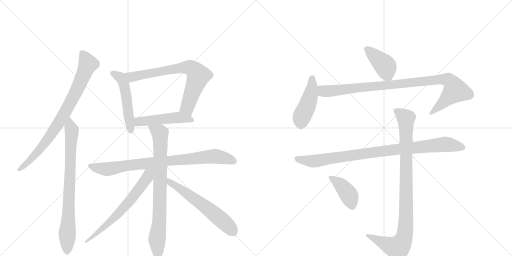
t = 0.00 s
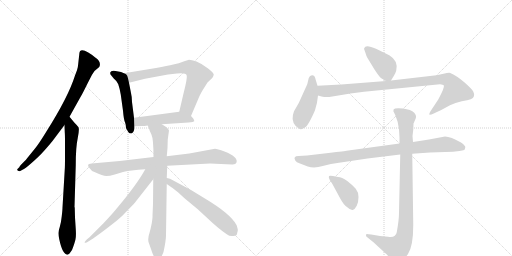
t = 2.44 s
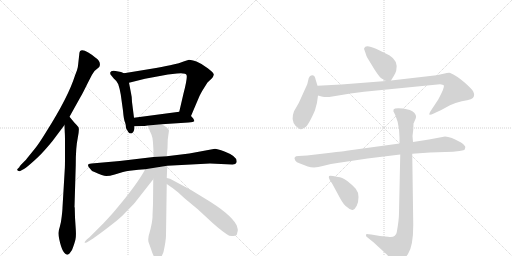
t = 4.87 s
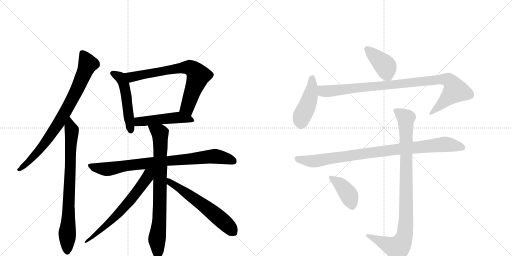
t = 7.31 s
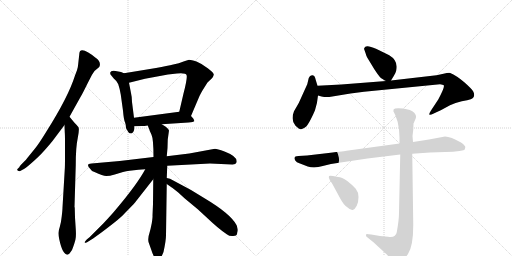
t = 9.75 s
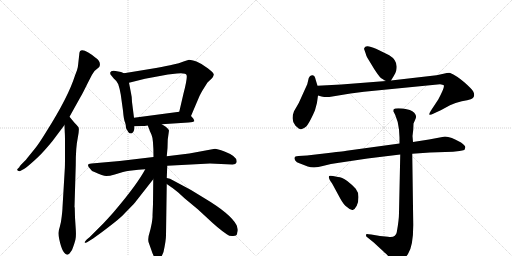
t = 12.18 s

The animated SVG that drew these frames (rendered in a browser with its animation timeline set to each time). Animation: 15 CSS @keyframes rules; one cycle of 12.18 s.

<svg version="1.1" viewBox="0 0 2048 1024" xmlns="http://www.w3.org/2000/svg">
  <g stroke="lightgray" stroke-dasharray="1,1" stroke-width="1" transform="scale(4, 4)">
    <line x1="0" y1="0" x2="256" y2="256"></line>
    <line x1="256" y1="0" x2="0" y2="256"></line>
    <line x1="128" y1="0" x2="128" y2="256"></line>
    <line x1="0" y1="128" x2="256" y2="128"></line>
    <line x1="256" y1="0" x2="512" y2="256"></line>
    <line x1="512" y1="0" x2="256" y2="256"></line>
    <line x1="384" y1="0" x2="384" y2="256"></line>
    <line x1="256" y1="128" x2="512" y2="128"></line>
  </g>
<g transform="scale(1, -1) translate(0, -850)">
   <style type="text/css">
    @keyframes keyframes0 {
      from {
       stroke: black;
       stroke-dashoffset: 812;
       stroke-width: 128;
       }
       73% {
       animation-timing-function: step-end;
       stroke: black;
       stroke-dashoffset: 0;
       stroke-width: 128;
       }
       to {
       stroke: black;
       stroke-width: 1024;
       }
       }
       #make-me-a-hanzi-animation-0 {
         animation: keyframes0 0.910807s both;
         animation-delay: 0.000000s;
         animation-timing-function: linear;
       }
    @keyframes keyframes1 {
      from {
       stroke: black;
       stroke-dashoffset: 791;
       stroke-width: 128;
       }
       72% {
       animation-timing-function: step-end;
       stroke: black;
       stroke-dashoffset: 0;
       stroke-width: 128;
       }
       to {
       stroke: black;
       stroke-width: 1024;
       }
       }
       #make-me-a-hanzi-animation-1 {
         animation: keyframes1 0.893717s both;
         animation-delay: 0.910807s;
         animation-timing-function: linear;
       }
    @keyframes keyframes2 {
      from {
       stroke: black;
       stroke-dashoffset: 512;
       stroke-width: 128;
       }
       63% {
       animation-timing-function: step-end;
       stroke: black;
       stroke-dashoffset: 0;
       stroke-width: 128;
       }
       to {
       stroke: black;
       stroke-width: 1024;
       }
       }
       #make-me-a-hanzi-animation-2 {
         animation: keyframes2 0.666667s both;
         animation-delay: 1.804525s;
         animation-timing-function: linear;
       }
    @keyframes keyframes3 {
      from {
       stroke: black;
       stroke-dashoffset: 727;
       stroke-width: 128;
       }
       70% {
       animation-timing-function: step-end;
       stroke: black;
       stroke-dashoffset: 0;
       stroke-width: 128;
       }
       to {
       stroke: black;
       stroke-width: 1024;
       }
       }
       #make-me-a-hanzi-animation-3 {
         animation: keyframes3 0.841634s both;
         animation-delay: 2.471191s;
         animation-timing-function: linear;
       }
    @keyframes keyframes4 {
      from {
       stroke: black;
       stroke-dashoffset: 490;
       stroke-width: 128;
       }
       61% {
       animation-timing-function: step-end;
       stroke: black;
       stroke-dashoffset: 0;
       stroke-width: 128;
       }
       to {
       stroke: black;
       stroke-width: 1024;
       }
       }
       #make-me-a-hanzi-animation-4 {
         animation: keyframes4 0.648763s both;
         animation-delay: 3.312826s;
         animation-timing-function: linear;
       }
    @keyframes keyframes5 {
      from {
       stroke: black;
       stroke-dashoffset: 836;
       stroke-width: 128;
       }
       73% {
       animation-timing-function: step-end;
       stroke: black;
       stroke-dashoffset: 0;
       stroke-width: 128;
       }
       to {
       stroke: black;
       stroke-width: 1024;
       }
       }
       #make-me-a-hanzi-animation-5 {
         animation: keyframes5 0.930339s both;
         animation-delay: 3.961589s;
         animation-timing-function: linear;
       }
    @keyframes keyframes6 {
      from {
       stroke: black;
       stroke-dashoffset: 799;
       stroke-width: 128;
       }
       72% {
       animation-timing-function: step-end;
       stroke: black;
       stroke-dashoffset: 0;
       stroke-width: 128;
       }
       to {
       stroke: black;
       stroke-width: 1024;
       }
       }
       #make-me-a-hanzi-animation-6 {
         animation: keyframes6 0.900228s both;
         animation-delay: 4.891927s;
         animation-timing-function: linear;
       }
    @keyframes keyframes7 {
      from {
       stroke: black;
       stroke-dashoffset: 657;
       stroke-width: 128;
       }
       68% {
       animation-timing-function: step-end;
       stroke: black;
       stroke-dashoffset: 0;
       stroke-width: 128;
       }
       to {
       stroke: black;
       stroke-width: 1024;
       }
       }
       #make-me-a-hanzi-animation-7 {
         animation: keyframes7 0.784668s both;
         animation-delay: 5.792155s;
         animation-timing-function: linear;
       }
    @keyframes keyframes8 {
      from {
       stroke: black;
       stroke-dashoffset: 601;
       stroke-width: 128;
       }
       66% {
       animation-timing-function: step-end;
       stroke: black;
       stroke-dashoffset: 0;
       stroke-width: 128;
       }
       to {
       stroke: black;
       stroke-width: 1024;
       }
       }
       #make-me-a-hanzi-animation-8 {
         animation: keyframes8 0.739095s both;
         animation-delay: 6.576823s;
         animation-timing-function: linear;
       }
    @keyframes keyframes9 {
      from {
       stroke: black;
       stroke-dashoffset: 409;
       stroke-width: 128;
       }
       57% {
       animation-timing-function: step-end;
       stroke: black;
       stroke-dashoffset: 0;
       stroke-width: 128;
       }
       to {
       stroke: black;
       stroke-width: 1024;
       }
       }
       #make-me-a-hanzi-animation-9 {
         animation: keyframes9 0.582845s both;
         animation-delay: 7.315918s;
         animation-timing-function: linear;
       }
    @keyframes keyframes10 {
      from {
       stroke: black;
       stroke-dashoffset: 454;
       stroke-width: 128;
       }
       60% {
       animation-timing-function: step-end;
       stroke: black;
       stroke-dashoffset: 0;
       stroke-width: 128;
       }
       to {
       stroke: black;
       stroke-width: 1024;
       }
       }
       #make-me-a-hanzi-animation-10 {
         animation: keyframes10 0.619466s both;
         animation-delay: 7.898763s;
         animation-timing-function: linear;
       }
    @keyframes keyframes11 {
      from {
       stroke: black;
       stroke-dashoffset: 968;
       stroke-width: 128;
       }
       76% {
       animation-timing-function: step-end;
       stroke: black;
       stroke-dashoffset: 0;
       stroke-width: 128;
       }
       to {
       stroke: black;
       stroke-width: 1024;
       }
       }
       #make-me-a-hanzi-animation-11 {
         animation: keyframes11 1.037760s both;
         animation-delay: 8.518229s;
         animation-timing-function: linear;
       }
    @keyframes keyframes12 {
      from {
       stroke: black;
       stroke-dashoffset: 925;
       stroke-width: 128;
       }
       75% {
       animation-timing-function: step-end;
       stroke: black;
       stroke-dashoffset: 0;
       stroke-width: 128;
       }
       to {
       stroke: black;
       stroke-width: 1024;
       }
       }
       #make-me-a-hanzi-animation-12 {
         animation: keyframes12 1.002767s both;
         animation-delay: 9.555990s;
         animation-timing-function: linear;
       }
    @keyframes keyframes13 {
      from {
       stroke: black;
       stroke-dashoffset: 968;
       stroke-width: 128;
       }
       76% {
       animation-timing-function: step-end;
       stroke: black;
       stroke-dashoffset: 0;
       stroke-width: 128;
       }
       to {
       stroke: black;
       stroke-width: 1024;
       }
       }
       #make-me-a-hanzi-animation-13 {
         animation: keyframes13 1.037760s both;
         animation-delay: 10.558757s;
         animation-timing-function: linear;
       }
    @keyframes keyframes14 {
      from {
       stroke: black;
       stroke-dashoffset: 410;
       stroke-width: 128;
       }
       57% {
       animation-timing-function: step-end;
       stroke: black;
       stroke-dashoffset: 0;
       stroke-width: 128;
       }
       to {
       stroke: black;
       stroke-width: 1024;
       }
       }
       #make-me-a-hanzi-animation-14 {
         animation: keyframes14 0.583659s both;
         animation-delay: 11.596517s;
         animation-timing-function: linear;
       }
</style>
<path d="M 278 383 L 322 462 Q 329 473 350 516 L 368 551 L 378 566 L 397 582 Q 407 603 381 620 Q 370 630 353 640 Q 317 662 317 632 L 312 587 Q 311 575 300 548 Q 273 462 185 323 Q 155 274 140 256 L 106 214 Q 105 212 92 199 Q 78 186 78 182 L 70 174 Q 67 170 72 167 Q 76 164 81 166 L 90 171 Q 100 175 124 196 Q 157 225 172 242 Q 187 258 210 286 L 258 350 L 278 383 Z" fill="lightgray"></path> 
<path d="M 259 172 L 250 20 Q 250 12 247 -15 Q 244 -43 239 -58 Q 234 -73 234 -80 Q 233 -88 237 -107 Q 250 -169 271 -169 Q 276 -166 278 -164 L 288 -150 Q 299 -122 302 -107 Q 305 -92 303 -66 L 300 -20 L 299 18 Q 299 20 298 22 L 303 190 Q 303 262 311 298 Q 318 333 314 341 Q 309 348 297 360 L 278 383 C 259 406 257 380 258 350 L 259 322 Q 260 312 260 278 L 260 228 Q 260 182 259 172 Z" fill="lightgray"></path> 
<path d="M 496 557 L 484 562 L 473 564 Q 444 572 441 560 Q 440 560 442 552 L 455 536 Q 467 527 473 513 Q 478 499 483 472 L 492 407 Q 495 371 500 361 Q 504 351 504 338 Q 504 337 513 322 Q 517 316 525 316 Q 528 318 529 318 Q 538 324 538 345 L 536 379 L 528 442 Q 528 462 523 483 L 516 519 C 510 548 510 551 496 557 Z" fill="lightgray"></path> 
<path d="M 764 386 L 798 466 Q 805 480 811 490 L 830 520 L 849 538 Q 853 543 855 551 Q 856 558 831 577 Q 806 596 786 604 Q 765 611 756 611 L 737 605 Q 715 596 693 592 Q 671 587 624 578 L 496 557 C 466 552 487 512 516 519 L 580 535 L 672 552 L 708 556 Q 744 559 746 550 Q 751 542 734 476 L 717 403 C 710 374 752 358 764 386 Z" fill="lightgray"></path> 
<path d="M 647 353 L 754 360 Q 775 362 777 365 Q 778 367 773 376 L 764 386 C 745 407 745 407 717 403 L 536 379 C 506 375 508 344 538 345 L 568 346 Q 570 345 591 348 L 647 353 Z" fill="lightgray"></path> 
<path d="M 669 187 L 840 196 L 928 192 Q 943 191 946 200 Q 953 223 898 244 Q 868 255 860 255 L 757 236 L 667 225 L 614 222 L 479 206 L 366 196 Q 343 195 358 178 Q 365 166 378 162 Q 412 146 425 146 Q 438 146 459 152 L 492 162 Q 496 164 536 169 Q 575 173 581 173 L 669 187 Z" fill="lightgray"></path> 
<path d="M 667 138 L 669 187 L 667 225 L 670 258 L 671 292 L 676 328 Q 674 334 663 343 Q 652 351 647 353 C 621 369 580 376 591 348 L 598 330 Q 598 328 606 311 Q 614 294 614 222 L 613 133 L 612 34 L 610 -12 Q 611 -17 607 -43 Q 602 -69 597 -85 Q 591 -101 594 -118 L 605 -149 Q 612 -172 619 -180 Q 633 -197 645 -179 L 654 -158 Q 664 -112 664 -91 L 667 114 L 667 138 Z" fill="lightgray"></path> 
<path d="M 581 173 Q 549 113 460 8 Q 446 -9 414 -43 L 358 -99 L 347 -108 Q 339 -117 339 -118 Q 333 -134 411 -76 Q 488 -18 499 -3 L 535 34 Q 539 38 551 54 L 613 133 C 652 183 603 213 581 173 Z" fill="lightgray"></path> 
<path d="M 951 -67 L 948 -56 Q 948 -54 946 -50 Q 922 -5 818 57 L 764 90 L 680 135 L 667 138 C 638 145 642 131 667 114 L 687 100 Q 690 99 694 95 L 713 80 L 738 57 L 791 13 L 829 -22 Q 874 -65 907 -87 Q 919 -96 933 -94 Q 947 -93 948 -86 L 950 -76 L 951 -75 L 951 -67 Z" fill="lightgray"></path> 
<path d="M 1564 528 L 1575 546 Q 1582 556 1585 568 Q 1594 607 1557 629 Q 1539 639 1504 655 Q 1469 671 1460 662 L 1456 655 L 1462 638 Q 1466 623 1470 618 L 1498 572 Q 1517 543 1525 537 Q 1540 527 1544 526 C 1559 519 1559 519 1564 528 Z" fill="lightgray"></path> 
<path d="M 1270 507 L 1263 530 Q 1261 541 1257 546 Q 1252 550 1248 549 Q 1239 548 1235 538 L 1229 513 L 1195 438 L 1176 405 Q 1162 370 1182 347 Q 1198 332 1204 333 Q 1210 333 1225 344 Q 1235 355 1252 391 L 1260 409 Q 1270 441 1272 468 L 1270 507 Z" fill="lightgray"></path> 
<path d="M 1317 462 L 1402 476 L 1456 483 L 1760 513 Q 1772 512 1775 509 Q 1780 502 1753 452 L 1724 408 Q 1715 394 1718 391 Q 1721 389 1735 396 L 1765 410 L 1800 429 Q 1821 440 1847 445 Q 1872 449 1883 453 Q 1904 462 1893 484 Q 1887 495 1856 522 Q 1825 548 1801 558 Q 1795 560 1774 555 L 1746 549 L 1564 528 L 1544 526 L 1365 512 L 1270 507 C 1240 505 1243 475 1272 468 L 1286 464 Q 1300 461 1317 462 Z" fill="lightgray"></path> 
<path d="M 1780 304 L 1716 292 L 1652 282 L 1598 276 L 1386 247 Q 1384 246 1314 238 L 1228 228 L 1194 226 Q 1171 226 1181 208 Q 1185 200 1200 196 L 1231 184 Q 1258 176 1291 186 Q 1324 195 1356 199 L 1470 216 L 1601 232 L 1649 235 L 1720 240 L 1812 243 L 1838 246 Q 1850 248 1857 250 Q 1859 252 1861 260 Q 1863 267 1844 280 Q 1803 304 1780 304 Z" fill="lightgray"></path> 
<path d="M 1652 282 L 1650 306 L 1653 331 L 1654 355 Q 1654 357 1655 358 L 1661 372 Q 1669 385 1657 399 Q 1644 412 1612 416 Q 1579 419 1575 413 Q 1573 406 1574 404 L 1581 390 Q 1592 366 1596 332 L 1598 300 L 1598 276 L 1601 232 L 1596 -1 Q 1596 -30 1587 -79 Q 1583 -102 1552 -97 L 1520 -94 L 1485 -88 Q 1468 -85 1466 -86 Q 1464 -88 1464 -92 Q 1464 -96 1469 -99 L 1495 -120 L 1522 -145 Q 1542 -163 1550 -171 L 1567 -194 Q 1577 -204 1586 -204 Q 1593 -207 1606 -194 Q 1621 -183 1632 -166 Q 1653 -134 1653 -50 L 1649 235 L 1652 282 Z" fill="lightgray"></path> 
<path d="M 1319 130 L 1329 115 L 1361 56 Q 1375 30 1388 22 Q 1403 8 1411 10 Q 1419 12 1427 27 Q 1434 42 1434 62 Q 1434 81 1423 95 Q 1411 109 1389 126 Q 1367 142 1352 142 L 1332 146 Q 1319 149 1316 146 Q 1313 142 1319 130 Z" fill="lightgray"></path> 
      <clipPath id="make-me-a-hanzi-clip-0">
      <path d="M 278 383 L 322 462 Q 329 473 350 516 L 368 551 L 378 566 L 397 582 Q 407 603 381 620 Q 370 630 353 640 Q 317 662 317 632 L 312 587 Q 311 575 300 548 Q 273 462 185 323 Q 155 274 140 256 L 106 214 Q 105 212 92 199 Q 78 186 78 182 L 70 174 Q 67 170 72 167 Q 76 164 81 166 L 90 171 Q 100 175 124 196 Q 157 225 172 242 Q 187 258 210 286 L 258 350 L 278 383 Z" fill="lightgray"></path>
      </clipPath>
      <path clip-path="url(#make-me-a-hanzi-clip-0)" d="M 330 636 L 352 594 L 321 518 L 268 415 L 228 348 L 156 249 L 110 198 L 77 172 " fill="none" id="make-me-a-hanzi-animation-0" stroke-dasharray="684 1368" stroke-linecap="round"></path>

      <clipPath id="make-me-a-hanzi-clip-1">
      <path d="M 259 172 L 250 20 Q 250 12 247 -15 Q 244 -43 239 -58 Q 234 -73 234 -80 Q 233 -88 237 -107 Q 250 -169 271 -169 Q 276 -166 278 -164 L 288 -150 Q 299 -122 302 -107 Q 305 -92 303 -66 L 300 -20 L 299 18 Q 299 20 298 22 L 303 190 Q 303 262 311 298 Q 318 333 314 341 Q 309 348 297 360 L 278 383 C 259 406 257 380 258 350 L 259 322 Q 260 312 260 278 L 260 228 Q 260 182 259 172 Z" fill="lightgray"></path>
      </clipPath>
      <path clip-path="url(#make-me-a-hanzi-clip-1)" d="M 280 375 L 287 312 L 269 -159 " fill="none" id="make-me-a-hanzi-animation-1" stroke-dasharray="663 1326" stroke-linecap="round"></path>

      <clipPath id="make-me-a-hanzi-clip-2">
      <path d="M 496 557 L 484 562 L 473 564 Q 444 572 441 560 Q 440 560 442 552 L 455 536 Q 467 527 473 513 Q 478 499 483 472 L 492 407 Q 495 371 500 361 Q 504 351 504 338 Q 504 337 513 322 Q 517 316 525 316 Q 528 318 529 318 Q 538 324 538 345 L 536 379 L 528 442 Q 528 462 523 483 L 516 519 C 510 548 510 551 496 557 Z" fill="lightgray"></path>
      </clipPath>
      <path clip-path="url(#make-me-a-hanzi-clip-2)" d="M 450 557 L 481 541 L 497 509 L 523 326 " fill="none" id="make-me-a-hanzi-animation-2" stroke-dasharray="384 768" stroke-linecap="round"></path>

      <clipPath id="make-me-a-hanzi-clip-3">
      <path d="M 764 386 L 798 466 Q 805 480 811 490 L 830 520 L 849 538 Q 853 543 855 551 Q 856 558 831 577 Q 806 596 786 604 Q 765 611 756 611 L 737 605 Q 715 596 693 592 Q 671 587 624 578 L 496 557 C 466 552 487 512 516 519 L 580 535 L 672 552 L 708 556 Q 744 559 746 550 Q 751 542 734 476 L 717 403 C 710 374 752 358 764 386 Z" fill="lightgray"></path>
      </clipPath>
      <path clip-path="url(#make-me-a-hanzi-clip-3)" d="M 504 553 L 531 542 L 704 576 L 750 581 L 768 576 L 793 548 L 749 421 L 761 395 " fill="none" id="make-me-a-hanzi-animation-3" stroke-dasharray="599 1198" stroke-linecap="round"></path>

      <clipPath id="make-me-a-hanzi-clip-4">
      <path d="M 647 353 L 754 360 Q 775 362 777 365 Q 778 367 773 376 L 764 386 C 745 407 745 407 717 403 L 536 379 C 506 375 508 344 538 345 L 568 346 Q 570 345 591 348 L 647 353 Z" fill="lightgray"></path>
      </clipPath>
      <path clip-path="url(#make-me-a-hanzi-clip-4)" d="M 545 351 L 554 363 L 697 379 L 771 369 " fill="none" id="make-me-a-hanzi-animation-4" stroke-dasharray="362 724" stroke-linecap="round"></path>

      <clipPath id="make-me-a-hanzi-clip-5">
      <path d="M 669 187 L 840 196 L 928 192 Q 943 191 946 200 Q 953 223 898 244 Q 868 255 860 255 L 757 236 L 667 225 L 614 222 L 479 206 L 366 196 Q 343 195 358 178 Q 365 166 378 162 Q 412 146 425 146 Q 438 146 459 152 L 492 162 Q 496 164 536 169 Q 575 173 581 173 L 669 187 Z" fill="lightgray"></path>
      </clipPath>
      <path clip-path="url(#make-me-a-hanzi-clip-5)" d="M 362 187 L 425 174 L 622 202 L 858 225 L 899 219 L 934 205 " fill="none" id="make-me-a-hanzi-animation-5" stroke-dasharray="708 1416" stroke-linecap="round"></path>

      <clipPath id="make-me-a-hanzi-clip-6">
      <path d="M 667 138 L 669 187 L 667 225 L 670 258 L 671 292 L 676 328 Q 674 334 663 343 Q 652 351 647 353 C 621 369 580 376 591 348 L 598 330 Q 598 328 606 311 Q 614 294 614 222 L 613 133 L 612 34 L 610 -12 Q 611 -17 607 -43 Q 602 -69 597 -85 Q 591 -101 594 -118 L 605 -149 Q 612 -172 619 -180 Q 633 -197 645 -179 L 654 -158 Q 664 -112 664 -91 L 667 114 L 667 138 Z" fill="lightgray"></path>
      </clipPath>
      <path clip-path="url(#make-me-a-hanzi-clip-6)" d="M 598 346 L 641 315 L 638 -20 L 628 -104 L 632 -174 " fill="none" id="make-me-a-hanzi-animation-6" stroke-dasharray="671 1342" stroke-linecap="round"></path>

      <clipPath id="make-me-a-hanzi-clip-7">
      <path d="M 581 173 Q 549 113 460 8 Q 446 -9 414 -43 L 358 -99 L 347 -108 Q 339 -117 339 -118 Q 333 -134 411 -76 Q 488 -18 499 -3 L 535 34 Q 539 38 551 54 L 613 133 C 652 183 603 213 581 173 Z" fill="lightgray"></path>
      </clipPath>
      <path clip-path="url(#make-me-a-hanzi-clip-7)" d="M 609 171 L 557 95 L 474 -4 L 395 -80 L 379 -87 L 376 -97 L 367 -97 L 342 -119 " fill="none" id="make-me-a-hanzi-animation-7" stroke-dasharray="529 1058" stroke-linecap="round"></path>

      <clipPath id="make-me-a-hanzi-clip-8">
      <path d="M 951 -67 L 948 -56 Q 948 -54 946 -50 Q 922 -5 818 57 L 764 90 L 680 135 L 667 138 C 638 145 642 131 667 114 L 687 100 Q 690 99 694 95 L 713 80 L 738 57 L 791 13 L 829 -22 Q 874 -65 907 -87 Q 919 -96 933 -94 Q 947 -93 948 -86 L 950 -76 L 951 -75 L 951 -67 Z" fill="lightgray"></path>
      </clipPath>
      <path clip-path="url(#make-me-a-hanzi-clip-8)" d="M 672 132 L 689 114 L 830 17 L 926 -69 L 946 -71 " fill="none" id="make-me-a-hanzi-animation-8" stroke-dasharray="473 946" stroke-linecap="round"></path>

      <clipPath id="make-me-a-hanzi-clip-9">
      <path d="M 1564 528 L 1575 546 Q 1582 556 1585 568 Q 1594 607 1557 629 Q 1539 639 1504 655 Q 1469 671 1460 662 L 1456 655 L 1462 638 Q 1466 623 1470 618 L 1498 572 Q 1517 543 1525 537 Q 1540 527 1544 526 C 1559 519 1559 519 1564 528 Z" fill="lightgray"></path>
      </clipPath>
      <path clip-path="url(#make-me-a-hanzi-clip-9)" d="M 1466 654 L 1543 584 L 1549 552 L 1558 538 " fill="none" id="make-me-a-hanzi-animation-9" stroke-dasharray="281 562" stroke-linecap="round"></path>

      <clipPath id="make-me-a-hanzi-clip-10">
      <path d="M 1270 507 L 1263 530 Q 1261 541 1257 546 Q 1252 550 1248 549 Q 1239 548 1235 538 L 1229 513 L 1195 438 L 1176 405 Q 1162 370 1182 347 Q 1198 332 1204 333 Q 1210 333 1225 344 Q 1235 355 1252 391 L 1260 409 Q 1270 441 1272 468 L 1270 507 Z" fill="lightgray"></path>
      </clipPath>
      <path clip-path="url(#make-me-a-hanzi-clip-10)" d="M 1249 538 L 1241 464 L 1206 379 L 1204 347 " fill="none" id="make-me-a-hanzi-animation-10" stroke-dasharray="326 652" stroke-linecap="round"></path>

      <clipPath id="make-me-a-hanzi-clip-11">
      <path d="M 1317 462 L 1402 476 L 1456 483 L 1760 513 Q 1772 512 1775 509 Q 1780 502 1753 452 L 1724 408 Q 1715 394 1718 391 Q 1721 389 1735 396 L 1765 410 L 1800 429 Q 1821 440 1847 445 Q 1872 449 1883 453 Q 1904 462 1893 484 Q 1887 495 1856 522 Q 1825 548 1801 558 Q 1795 560 1774 555 L 1746 549 L 1564 528 L 1544 526 L 1365 512 L 1270 507 C 1240 505 1243 475 1272 468 L 1286 464 Q 1300 461 1317 462 Z" fill="lightgray"></path>
      </clipPath>
      <path clip-path="url(#make-me-a-hanzi-clip-11)" d="M 1278 501 L 1296 485 L 1320 486 L 1757 533 L 1795 530 L 1821 488 L 1721 394 " fill="none" id="make-me-a-hanzi-animation-11" stroke-dasharray="840 1680" stroke-linecap="round"></path>

      <clipPath id="make-me-a-hanzi-clip-12">
      <path d="M 1780 304 L 1716 292 L 1652 282 L 1598 276 L 1386 247 Q 1384 246 1314 238 L 1228 228 L 1194 226 Q 1171 226 1181 208 Q 1185 200 1200 196 L 1231 184 Q 1258 176 1291 186 Q 1324 195 1356 199 L 1470 216 L 1601 232 L 1649 235 L 1720 240 L 1812 243 L 1838 246 Q 1850 248 1857 250 Q 1859 252 1861 260 Q 1863 267 1844 280 Q 1803 304 1780 304 Z" fill="lightgray"></path>
      </clipPath>
      <path clip-path="url(#make-me-a-hanzi-clip-12)" d="M 1189 216 L 1234 206 L 1265 206 L 1502 242 L 1779 273 L 1851 258 " fill="none" id="make-me-a-hanzi-animation-12" stroke-dasharray="797 1594" stroke-linecap="round"></path>

      <clipPath id="make-me-a-hanzi-clip-13">
      <path d="M 1652 282 L 1650 306 L 1653 331 L 1654 355 Q 1654 357 1655 358 L 1661 372 Q 1669 385 1657 399 Q 1644 412 1612 416 Q 1579 419 1575 413 Q 1573 406 1574 404 L 1581 390 Q 1592 366 1596 332 L 1598 300 L 1598 276 L 1601 232 L 1596 -1 Q 1596 -30 1587 -79 Q 1583 -102 1552 -97 L 1520 -94 L 1485 -88 Q 1468 -85 1466 -86 Q 1464 -88 1464 -92 Q 1464 -96 1469 -99 L 1495 -120 L 1522 -145 Q 1542 -163 1550 -171 L 1567 -194 Q 1577 -204 1586 -204 Q 1593 -207 1606 -194 Q 1621 -183 1632 -166 Q 1653 -134 1653 -50 L 1649 235 L 1652 282 Z" fill="lightgray"></path>
      </clipPath>
      <path clip-path="url(#make-me-a-hanzi-clip-13)" d="M 1581 408 L 1624 377 L 1625 -11 L 1618 -94 L 1608 -120 L 1589 -142 L 1469 -90 " fill="none" id="make-me-a-hanzi-animation-13" stroke-dasharray="840 1680" stroke-linecap="round"></path>

      <clipPath id="make-me-a-hanzi-clip-14">
      <path d="M 1319 130 L 1329 115 L 1361 56 Q 1375 30 1388 22 Q 1403 8 1411 10 Q 1419 12 1427 27 Q 1434 42 1434 62 Q 1434 81 1423 95 Q 1411 109 1389 126 Q 1367 142 1352 142 L 1332 146 Q 1319 149 1316 146 Q 1313 142 1319 130 Z" fill="lightgray"></path>
      </clipPath>
      <path clip-path="url(#make-me-a-hanzi-clip-14)" d="M 1320 142 L 1367 107 L 1385 85 L 1398 64 L 1408 23 " fill="none" id="make-me-a-hanzi-animation-14" stroke-dasharray="282 564" stroke-linecap="round"></path>

</g>
</svg>
